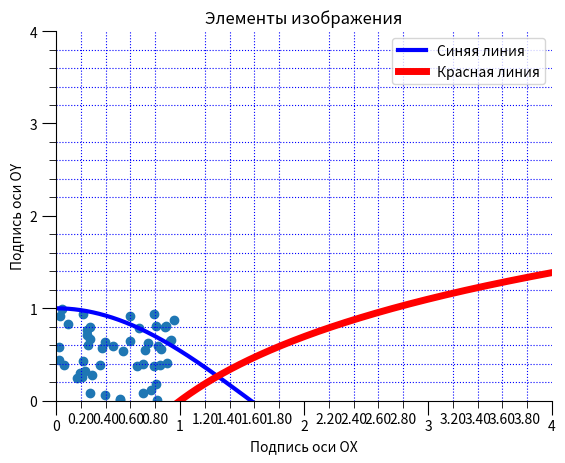

Recreate this plot in Python.
import matplotlib.pyplot as plt
import numpy as np
from matplotlib.ticker import AutoMinorLocator, MultipleLocator, FormatStrFormatter

fig, ax = plt.subplots()

N = 50
x = np.random.rand(N)
y = np.random.rand(N)
colors = np.random.rand(N)
area = (30 * np.random.rand(N)) ** 2
plt.scatter(x, y)

x = np.linspace(0, 10, 10000)
ax.plot(x, np.cos(x), color="blue", linewidth=3, label="Синяя линия")
ax.plot(x, np.log(x), color='red', linewidth=5, label="Красная линия")

ax.set_title("Элементы изображения")
ax.set_xlabel("Подпись оси OX")
ax.set_ylabel("Подпись оси OY")

ax.legend()

ax.xaxis.set_minor_locator(AutoMinorLocator())
ax.yaxis.set_minor_locator(AutoMinorLocator())
ax.xaxis.set_major_locator(MultipleLocator())
ax.yaxis.set_major_locator(MultipleLocator())
ax.xaxis.set_minor_formatter(FormatStrFormatter("%.2f"))
ax.tick_params(which='minor', length=5)
ax.tick_params(which='major', length=10)

ax.set_xlim(0, 4)
ax.set_ylim(0, 4)

ax.minorticks_on()
ax.grid(which='minor', color='b', linestyle=':')

ax.spines.right.set_visible(False)
ax.spines.top.set_visible(False)

plt.show()
